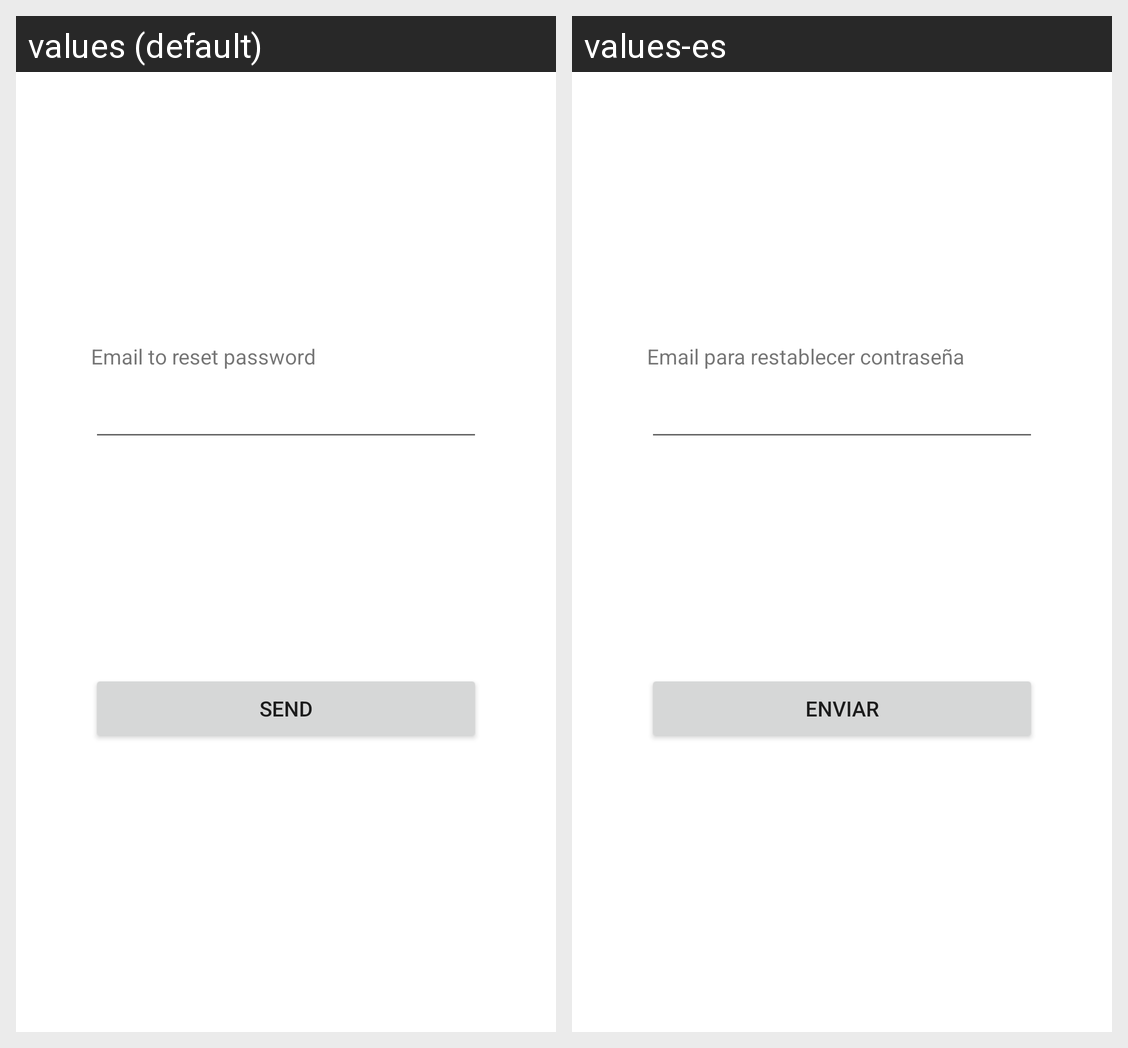

Locale-by-locale string values for the Android screen shown in this grid:
Android screen res/layout/activity_recuperar_password.xml rendered under 2 locales, left to right: values (default), values-es. Device: Nexus 5 (rendered at 1080×1920; each locale shown at half size, 540×960, under a caption strip naming it); theme Theme.TFG_Android_app.
Strings drawn on this screen, with the default value and each locale's value (text and hints the layout hard-codes, and strings that could not be matched under every locale, appear in the picture but are not listed):

send
  values: Send
  values-es: Enviar

reset_email
  values: Email to reset password
  values-es: Email para restablecer contraseña
